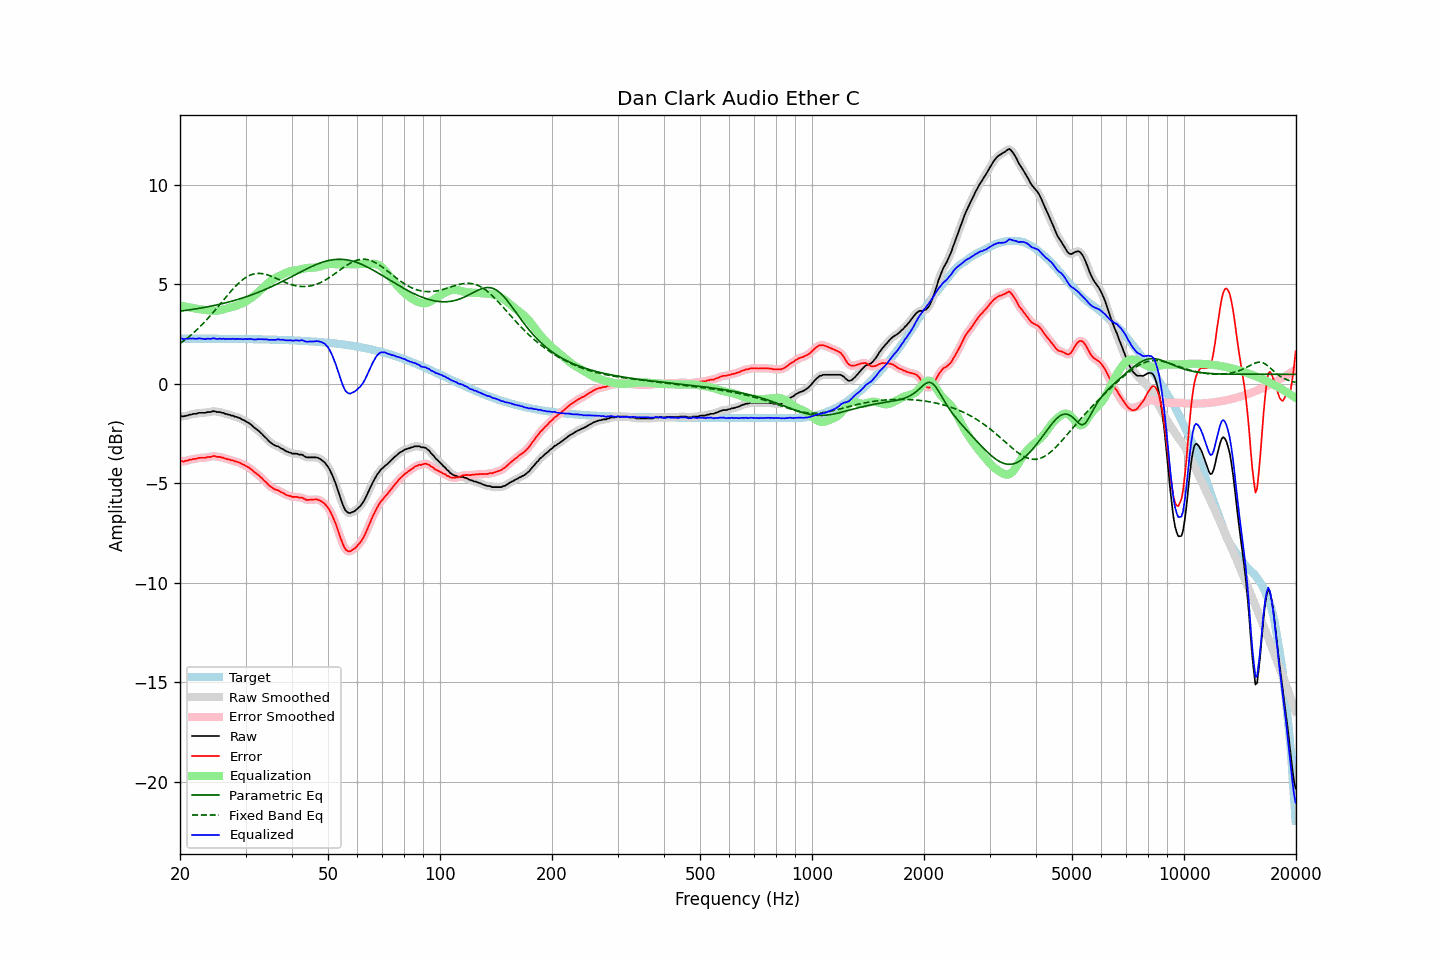

Values plotted in this chart, from the file beside it:
frequency, raw, error, smoothed, error_smoothed, equalization, parametric_eq, fixed_band_eq, equalized_raw, equalized_smoothed, target
20.00, -1.64, -3.90, -1.63, -3.90, 3.92, 3.64, 2.01, 2.28, 2.29, 2.26
20.20, -1.63, -3.89, -1.64, -3.90, 3.90, 3.65, 2.07, 2.28, 2.27, 2.26
20.40, -1.66, -3.92, -1.64, -3.90, 3.89, 3.66, 2.13, 2.23, 2.25, 2.26
20.61, -1.63, -3.89, -1.63, -3.89, 3.87, 3.67, 2.19, 2.25, 2.24, 2.26
20.81, -1.61, -3.87, -1.61, -3.87, 3.86, 3.68, 2.25, 2.25, 2.25, 2.26
21.02, -1.60, -3.86, -1.59, -3.85, 3.85, 3.70, 2.32, 2.25, 2.26, 2.26
21.23, -1.56, -3.82, -1.57, -3.83, 3.83, 3.71, 2.38, 2.27, 2.26, 2.26
21.44, -1.56, -3.82, -1.55, -3.81, 3.82, 3.72, 2.45, 2.26, 2.27, 2.26
21.66, -1.53, -3.79, -1.53, -3.79, 3.80, 3.73, 2.52, 2.27, 2.26, 2.26
21.87, -1.52, -3.78, -1.52, -3.78, 3.78, 3.74, 2.60, 2.26, 2.26, 2.26
22.09, -1.52, -3.78, -1.50, -3.76, 3.76, 3.76, 2.67, 2.25, 2.26, 2.26
22.31, -1.49, -3.75, -1.49, -3.75, 3.75, 3.77, 2.75, 2.27, 2.26, 2.26
22.54, -1.47, -3.73, -1.47, -3.73, 3.74, 3.78, 2.82, 2.28, 2.27, 2.26
22.76, -1.47, -3.72, -1.46, -3.72, 3.73, 3.80, 2.90, 2.27, 2.27, 2.26
22.99, -1.47, -3.72, -1.47, -3.73, 3.72, 3.81, 2.99, 2.26, 2.26, 2.26
23.22, -1.47, -3.72, -1.46, -3.72, 3.71, 3.83, 3.07, 2.25, 2.25, 2.26
23.45, -1.47, -3.72, -1.45, -3.71, 3.70, 3.84, 3.16, 2.24, 2.25, 2.26
23.69, -1.43, -3.68, -1.44, -3.70, 3.69, 3.86, 3.24, 2.26, 2.25, 2.26
23.92, -1.43, -3.68, -1.43, -3.68, 3.68, 3.87, 3.33, 2.25, 2.25, 2.26
24.16, -1.43, -3.68, -1.41, -3.67, 3.67, 3.89, 3.43, 2.25, 2.26, 2.26
24.40, -1.40, -3.65, -1.40, -3.65, 3.66, 3.91, 3.52, 2.27, 2.27, 2.26
24.65, -1.38, -3.63, -1.39, -3.65, 3.66, 3.92, 3.61, 2.28, 2.27, 2.26
24.89, -1.40, -3.65, -1.40, -3.65, 3.66, 3.94, 3.71, 2.26, 2.26, 2.25
25.14, -1.43, -3.68, -1.41, -3.66, 3.66, 3.96, 3.80, 2.24, 2.25, 2.25
25.39, -1.43, -3.68, -1.43, -3.68, 3.68, 3.98, 3.90, 2.25, 2.25, 2.25
25.65, -1.43, -3.68, -1.44, -3.69, 3.69, 3.99, 4.00, 2.27, 2.25, 2.25
25.91, -1.46, -3.72, -1.45, -3.71, 3.71, 4.01, 4.10, 2.24, 2.26, 2.25
26.16, -1.47, -3.72, -1.48, -3.73, 3.73, 4.03, 4.19, 2.26, 2.25, 2.25
26.43, -1.51, -3.77, -1.51, -3.76, 3.75, 4.05, 4.29, 2.24, 2.25, 2.25
26.69, -1.53, -3.78, -1.53, -3.78, 3.77, 4.07, 4.39, 2.25, 2.25, 2.25
26.96, -1.56, -3.80, -1.55, -3.80, 3.80, 4.09, 4.48, 2.24, 2.24, 2.25
27.23, -1.57, -3.81, -1.57, -3.82, 3.82, 4.12, 4.58, 2.25, 2.25, 2.25
27.50, -1.61, -3.85, -1.60, -3.84, 3.84, 4.14, 4.67, 2.24, 2.25, 2.25
27.77, -1.61, -3.85, -1.62, -3.87, 3.86, 4.16, 4.76, 2.26, 2.25, 2.25
28.05, -1.66, -3.90, -1.64, -3.89, 3.89, 4.18, 4.85, 2.23, 2.24, 2.25
28.33, -1.67, -3.91, -1.67, -3.91, 3.92, 4.21, 4.93, 2.25, 2.25, 2.24
28.62, -1.70, -3.94, -1.70, -3.94, 3.94, 4.23, 5.01, 2.25, 2.25, 2.24
28.90, -1.73, -3.97, -1.73, -3.97, 3.97, 4.25, 5.08, 2.25, 2.25, 2.24
29.19, -1.77, -4.01, -1.77, -4.01, 4.01, 4.28, 5.16, 2.24, 2.24, 2.24
29.48, -1.82, -4.06, -1.81, -4.05, 4.04, 4.31, 5.22, 2.23, 2.24, 2.24
29.78, -1.85, -4.08, -1.85, -4.09, 4.09, 4.33, 5.28, 2.24, 2.23, 2.24
30.08, -1.89, -4.13, -1.89, -4.13, 4.13, 4.36, 5.33, 2.24, 2.24, 2.24
30.38, -1.94, -4.18, -1.94, -4.18, 4.18, 4.39, 5.38, 2.24, 2.24, 2.24
30.68, -1.99, -4.22, -1.99, -4.23, 4.23, 4.41, 5.42, 2.25, 2.24, 2.24
30.99, -2.04, -4.28, -2.05, -4.28, 4.29, 4.44, 5.46, 2.25, 2.24, 2.23
31.30, -2.11, -4.35, -2.12, -4.35, 4.35, 4.47, 5.49, 2.23, 2.23, 2.23
31.61, -2.20, -4.43, -2.19, -4.42, 4.41, 4.50, 5.51, 2.21, 2.22, 2.23
31.93, -2.25, -4.48, -2.25, -4.48, 4.47, 4.53, 5.53, 2.22, 2.22, 2.23
32.24, -2.32, -4.54, -2.32, -4.55, 4.54, 4.56, 5.54, 2.23, 2.23, 2.23
32.57, -2.37, -4.60, -2.38, -4.61, 4.61, 4.60, 5.54, 2.24, 2.23, 2.23
32.89, -2.46, -4.68, -2.45, -4.68, 4.69, 4.63, 5.54, 2.23, 2.23, 2.23
33.22, -2.53, -4.75, -2.53, -4.76, 4.76, 4.66, 5.53, 2.24, 2.23, 2.22
33.55, -2.62, -4.84, -2.61, -4.83, 4.84, 4.70, 5.51, 2.22, 2.23, 2.22
33.89, -2.70, -4.92, -2.69, -4.91, 4.92, 4.73, 5.50, 2.22, 2.22, 2.22
34.23, -2.77, -4.98, -2.78, -5.00, 4.99, 4.77, 5.47, 2.23, 2.22, 2.22
34.57, -2.87, -5.08, -2.86, -5.07, 5.07, 4.80, 5.45, 2.20, 2.21, 2.22
34.92, -2.93, -5.15, -2.93, -5.15, 5.13, 4.84, 5.42, 2.20, 2.20, 2.21
35.27, -2.99, -5.21, -3.00, -5.21, 5.19, 4.87, 5.39, 2.20, 2.19, 2.21
35.62, -3.06, -5.26, -3.05, -5.26, 5.25, 4.91, 5.35, 2.19, 2.19, 2.21
35.97, -3.10, -5.30, -3.09, -5.30, 5.29, 4.95, 5.32, 2.20, 2.20, 2.21
... 635 more rows
